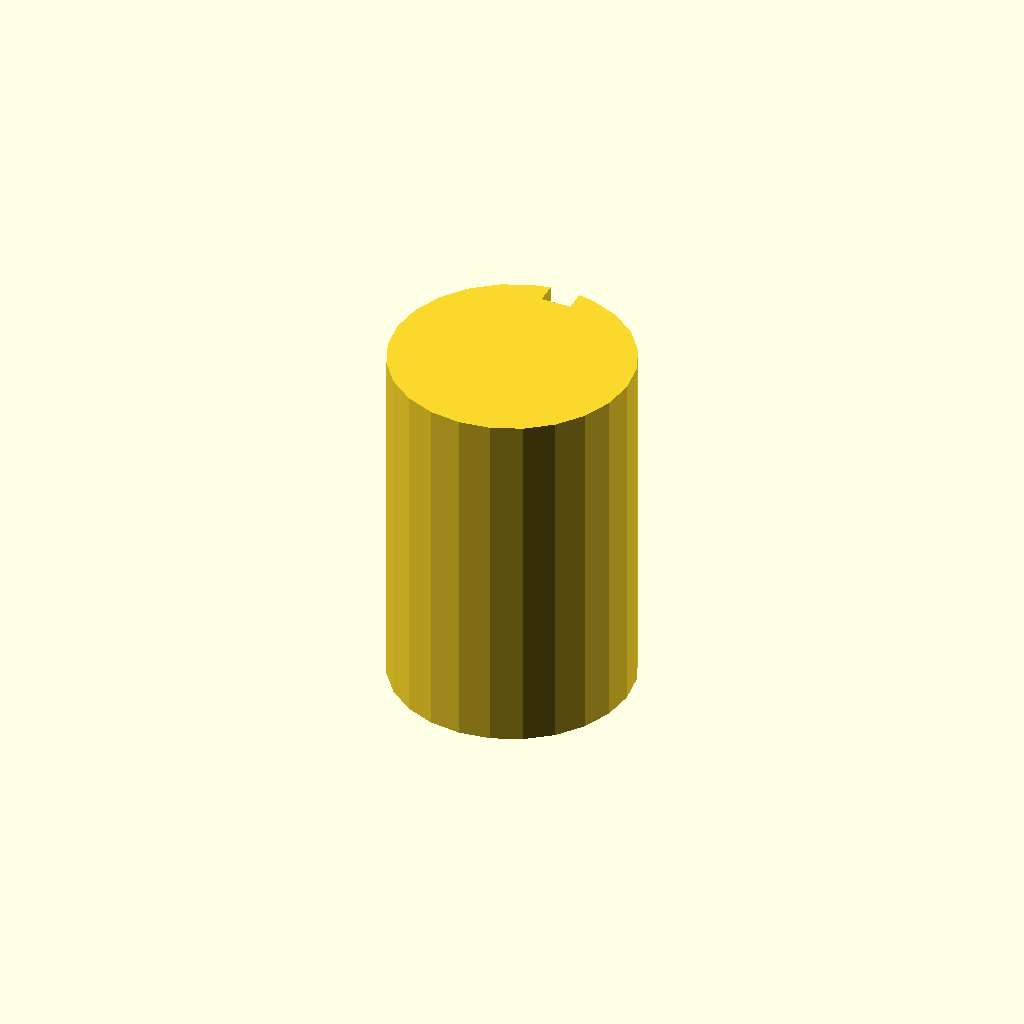
Cell 1: rendered with the file's own defaults.
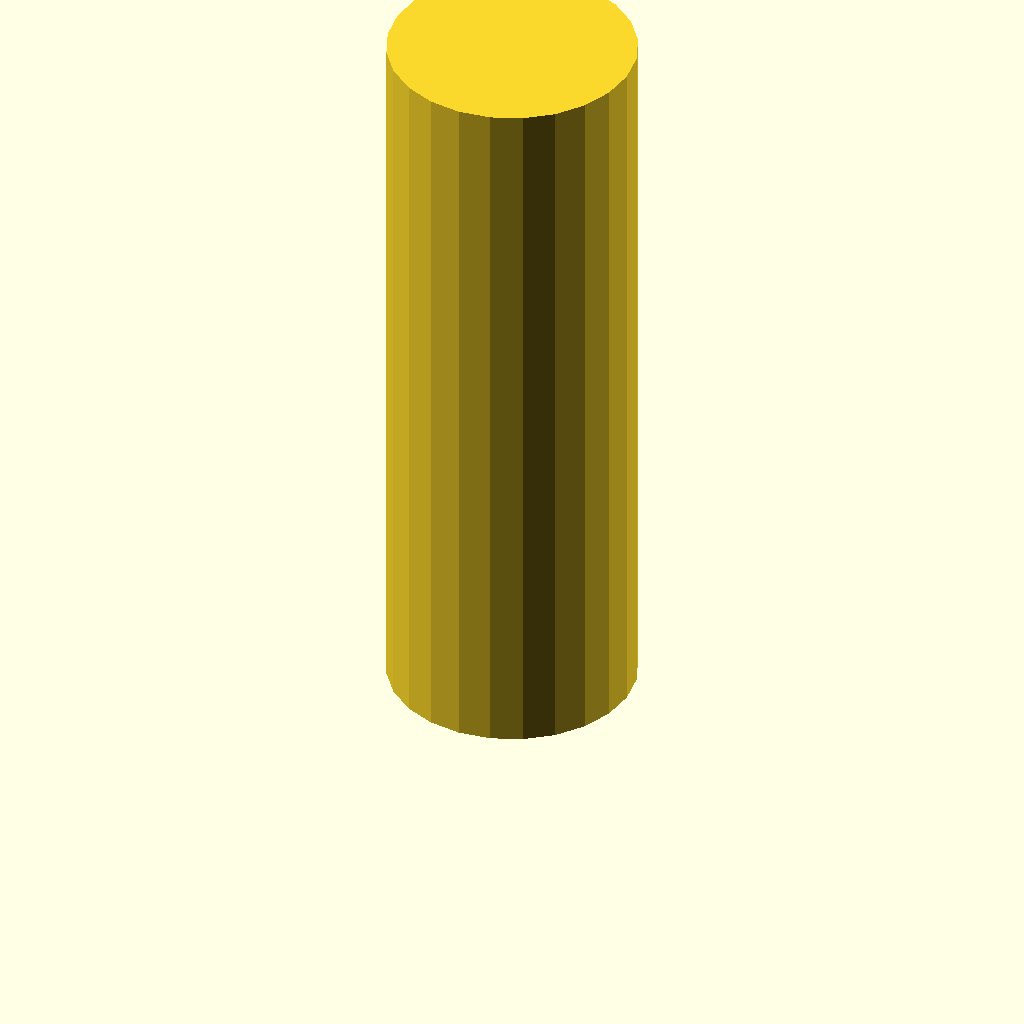
Cell 2 — plate_t set to 120, the other parameters unchanged.
One fixed orthographic camera (rotation 55°, 0°, 25°; colour scheme Cornfield) for every cell.
Source of the model, optional_data/data/sketch3/keyways/part_0140.scad:
$fn = 32;

// ----------------------------------------------------------------------
// Keyway shaft: d40 shaft, key 5 x 3.5 mm
// ----------------------------------------------------------------------

// --- parameters (mm) ---
shaft_r = 20;             // shaft radius
key_w = 5;                // keyway width
key_d = 3.5;              // keyway depth below the surface line
plate_t = 60;             // shaft length, Z (extrusion height)

shaft_d = 2 * shaft_r;  // shaft diameter
circle_step = 15;  // polygon sampling step, degrees

profile = [[14.824, 39.319], [10, 37.321], [5.858, 34.142], [2.679, 30], [0.681, 25.176], [0, 20], [0.681, 14.824], [2.679, 10], [5.858, 5.858], [10, 2.679], [14.824, 0.681], [20, 0], [25.176, 0.681], [30, 2.679], [34.142, 5.858], [37.321, 10], [39.319, 14.824], [40, 20], [39.319, 25.176], [37.321, 30], [34.142, 34.142], [30, 37.321], [25.176, 39.319], [22.5, 39.843], [22.5, 36.343], [17.5, 36.343], [17.5, 39.843]];  // primary outline, 27 points, counter clockwise

// --- the one profile operation ---
linear_extrude(height = plate_t) polygon(points = profile);
Parameter table extracted from the source (name, type, default, range or options):
shaft_r: number, default 20
key_w: number, default 5
key_d: number, default 3.5
plate_t: number, default 60
circle_step: number, default 15
